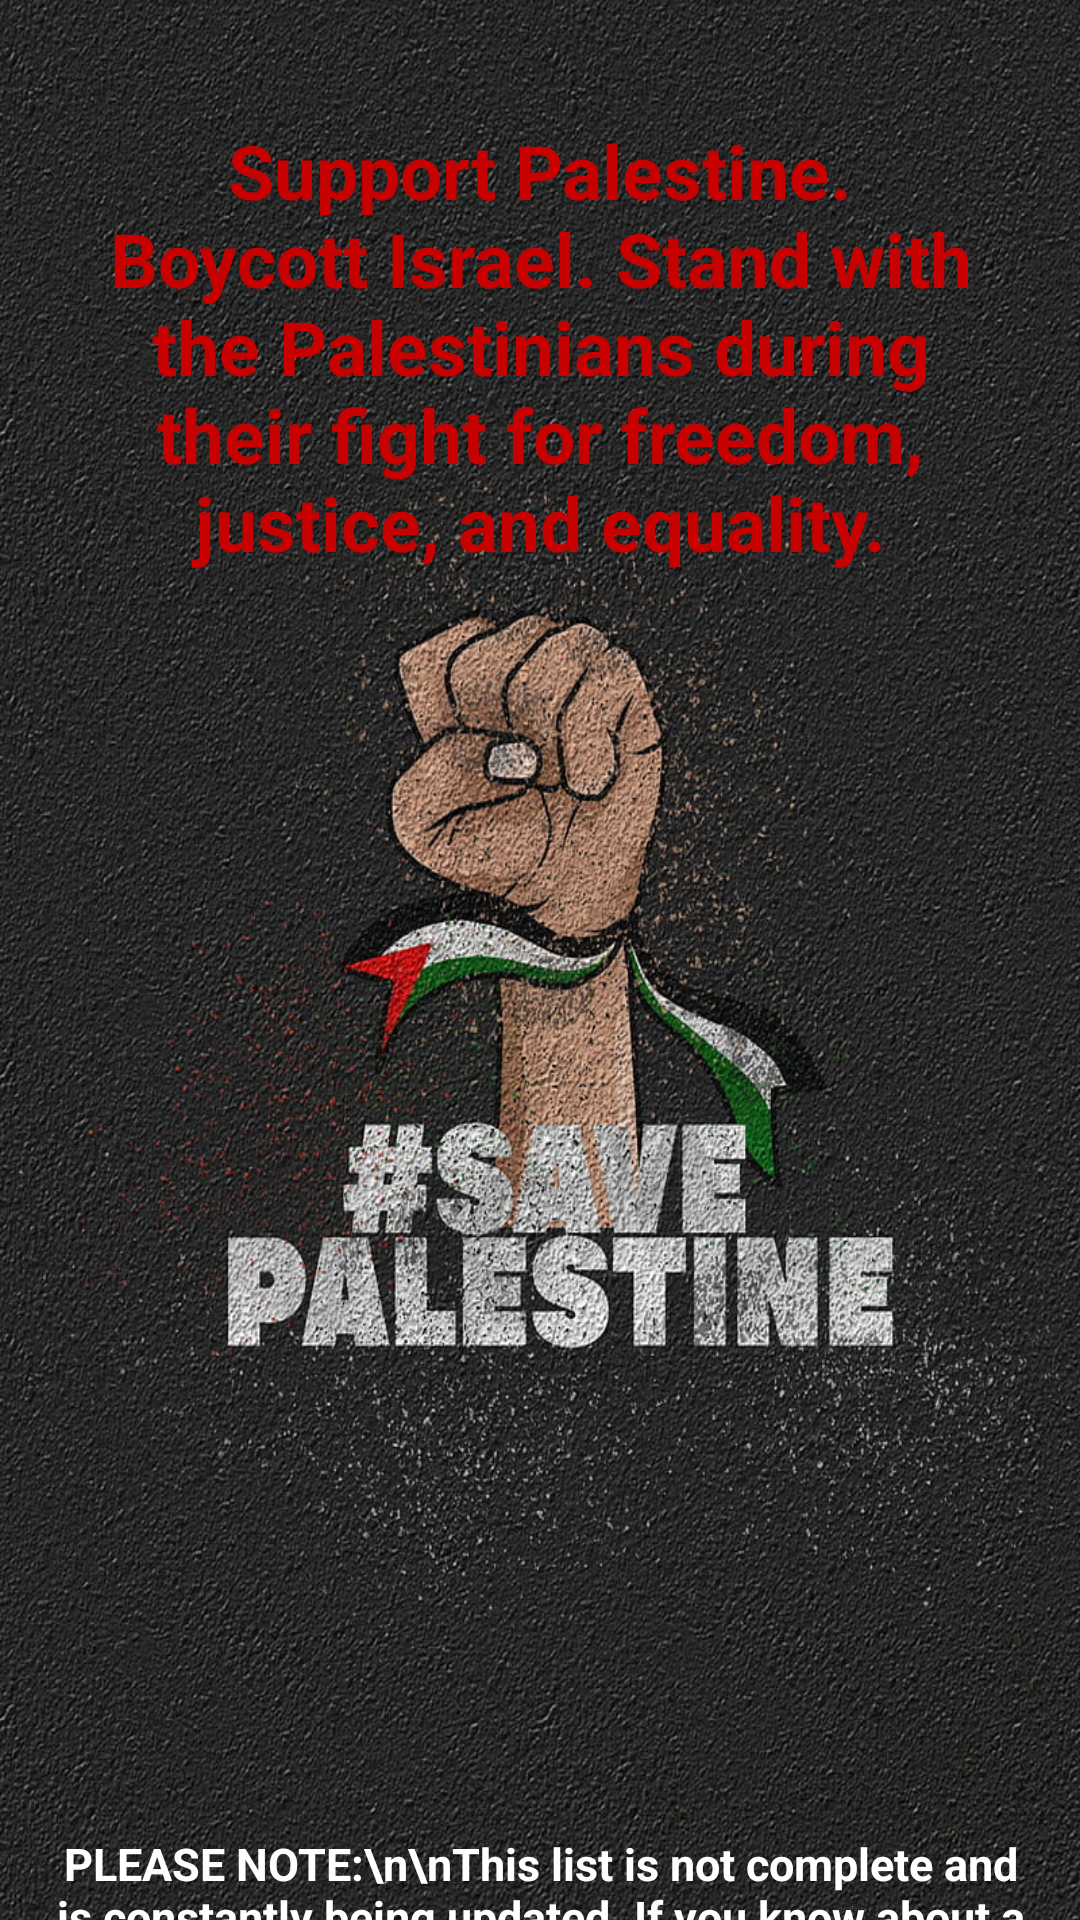

This screen was rendered from an Android layout file. Write that file and the resources it references.
<!-- AndroidManifest.xml: application theme Theme.Test -->
<!-- res/layout/activity_about.xml -->
<?xml version="1.0" encoding="utf-8"?>
<RelativeLayout xmlns:android="http://schemas.android.com/apk/res/android"
    xmlns:app="http://schemas.android.com/apk/res-auto"
    xmlns:tools="http://schemas.android.com/tools"
    android:id="@+id/main"
    android:layout_width="match_parent"
    android:layout_height="match_parent"
    tools:context=".ADMIN.About"
    android:background="@drawable/k">

    <TextView
        android:id="@+id/mmm"
        android:layout_width="wrap_content"
        android:layout_height="wrap_content"
        android:layout_gravity="center"
        android:layout_marginTop="10dp"
        android:padding="30dp"
        android:text="Support Palestine. Boycott Israel. Stand with the Palestinians during their fight for freedom, justice, and equality."
        android:textAlignment="center"
        android:textColor="@color/red"
        android:textSize="25sp"
        android:textStyle="bold" />

    <TextView
        android:layout_width="wrap_content"
        android:layout_height="wrap_content"
        android:layout_below="@id/mmm"
        android:layout_centerHorizontal="true"
        android:layout_marginTop="390dp"
        android:text="PLEASE NOTE:\n\nThis list is not complete and is constantly being updated. If you know about a brand that should be on the list, please create an account with us then you can add some more. Thanks for your support.\n\nYou can also make a claim for new brands and consult product and category descriptions."
        android:textAlignment="center"
        android:textColor="@color/white"
        android:textSize="15sp"
        android:textStyle="bold" />



</RelativeLayout>
<!-- resources referenced by this layout -->
<resources>
  <color name="red">#c70000</color>
  <color name="white">#FFFFFFFF</color>
  <!-- drawable k: jpg bitmap (drawable, 276171 bytes) -->
  <style name="Theme.Test" parent="Base.Theme.Test" />
  <style name="Base.Theme.Test" parent="Theme.Material3.DayNight.NoActionBar">
          
          
      </style>
</resources>
